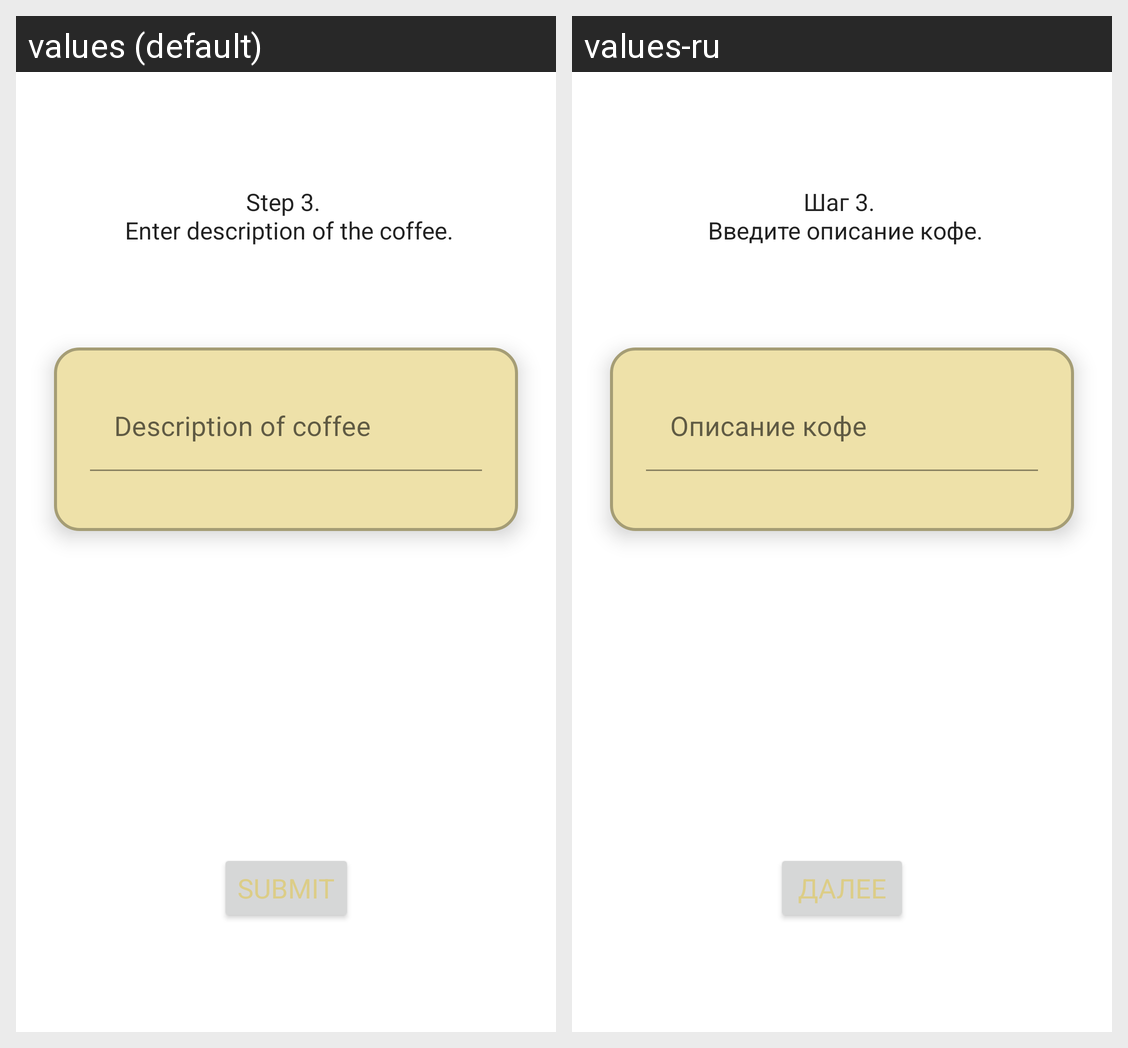

This grid shows one Android layout under two languages. Give, for every string resource on the screen, its name, the default text and each shown locale's text.
Android screen res/layout/fragment_input_details.xml rendered under 2 locales, left to right: values (default), values-ru. Device: Nexus 5 (rendered at 1080×1920; each locale shown at half size, 540×960, under a caption strip naming it); theme Theme.CoffeeD.
Strings drawn on this screen, with the default value and each locale's value (text and hints the layout hard-codes, and strings that could not be matched under every locale, appear in the picture but are not listed):

step_3
  values: Step 3. 
       Enter description of the coffee.
  values-ru: Шаг 3. 
       Введите описание кофе.

description_of_coffee
  values: Description of coffee
  values-ru: Описание кофе

submit
  values: Submit
  values-ru: Далее
